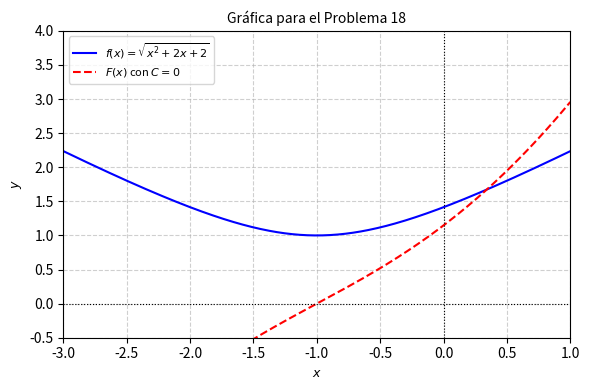

Recreate this plot in Python. (Note: this script raises an exception after producing the figure.)
import matplotlib
matplotlib.use('Agg')
import numpy as np
import matplotlib.pyplot as plt

# Definir el rango de x
x = np.linspace(-3.0, 1.0, 400)

# Calcular el integrando f(x)
f_x = np.sqrt(x**2 + 2*x + 2)

# Calcular la antiderivada F(x) con C = 0
F_x = ((x + 1) / 2.0) * np.sqrt(x**2 + 2*x + 2) + 0.5 * np.log(np.abs(x + 1 + np.sqrt(x**2 + 2*x + 2)))

plt.figure(figsize=(6, 4))
plt.plot(x, f_x, label=r'$f(x) = \sqrt{x^2+2x+2}$', color='blue', linewidth=1.5)
plt.plot(x, F_x, label=r'$F(x)$ con $C=0$', color='red', linestyle='--', linewidth=1.5)

plt.axhline(0, color='black', linewidth=0.8, linestyle=':')
plt.axvline(0, color='black', linewidth=0.8, linestyle=':')
plt.title(r'Gráfica para el Problema 18', fontsize=10)
plt.xlabel('$x$', fontsize=9)
plt.ylabel('$y$', fontsize=9)
plt.legend(fontsize=8)
plt.grid(True, linestyle='--', alpha=0.6)
plt.xlim([-3.0, 1.0])
plt.ylim([-0.5, 4.0])
plt.tight_layout()
plt.savefig(r'semana_05/graficas/SEM05_P18_grafica.png', dpi=300, bbox_inches='tight')
plt.close()
